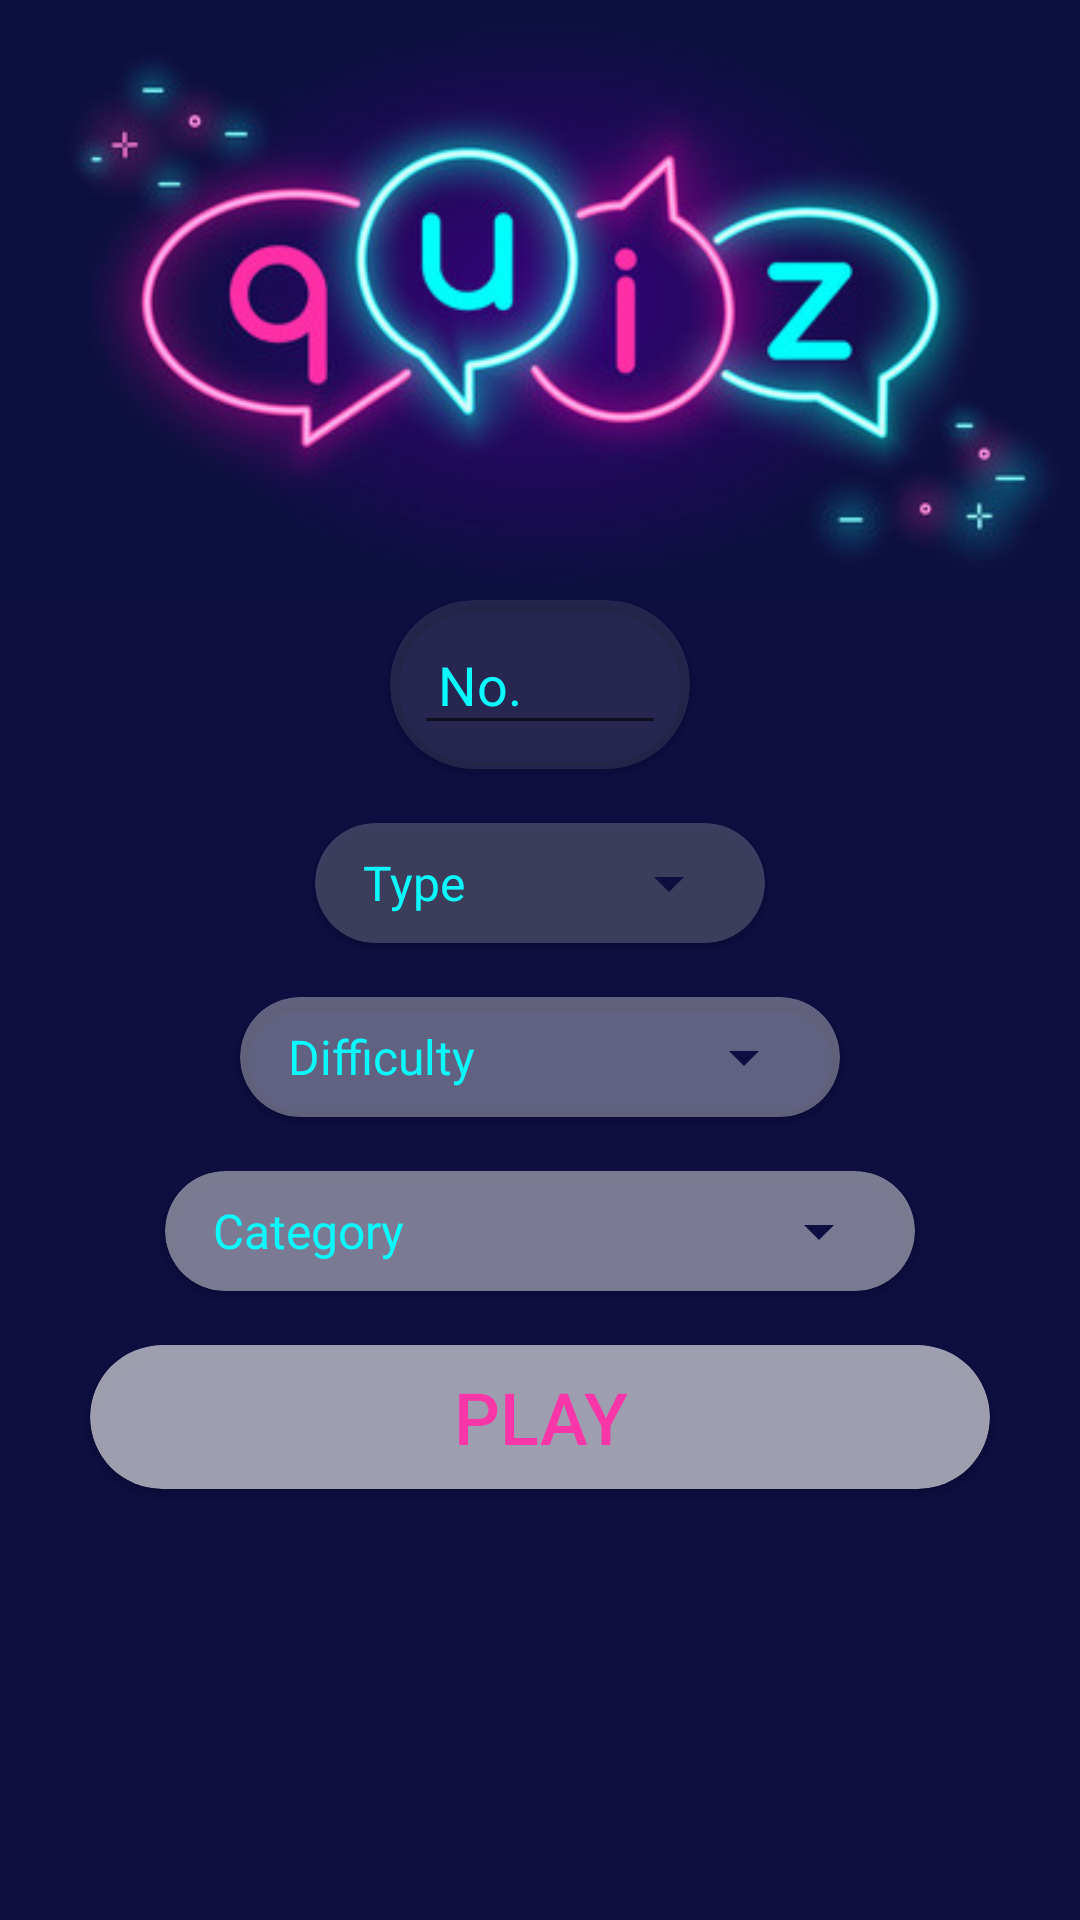

Produce the Android XML layout that renders to this screen, including the resource entries it uses.
<!-- AndroidManifest.xml: application theme AppTheme -->
<!-- res/layout/activity_main.xml -->
<?xml version="1.0" encoding="utf-8"?>
<LinearLayout xmlns:android="http://schemas.android.com/apk/res/android"
    xmlns:app="http://schemas.android.com/apk/res-auto"
    android:layout_width="match_parent"
    android:layout_height="match_parent"
    android:background="@color/colorBackground"
    android:orientation="vertical">

    <ImageView
        android:layout_width="wrap_content"
        android:layout_height="200dp"
        android:src="@drawable/title_quiz" />

    <androidx.cardview.widget.CardView
        android:layout_width="100dp"
        android:layout_height="wrap_content"
        android:layout_gravity="center"
        android:layout_marginStart="@dimen/margin_card"
        android:layout_marginEnd="@dimen/margin_card"
        android:padding="8dp"
        app:cardBackgroundColor="@color/background_fade"
        app:cardCornerRadius="28dp">

        <EditText
            android:id="@+id/editNumber"
            android:layout_width="match_parent"
            android:layout_height="wrap_content"
            android:layout_margin="8dp"
            android:inputType="number"
            android:padding="8dp"
            android:text="@string/num_text"
            android:textColor="@color/text_color" />

    </androidx.cardview.widget.CardView>

    <androidx.cardview.widget.CardView
        android:layout_width="150dp"
        android:layout_height="wrap_content"
        android:layout_gravity="center"
        android:layout_marginStart="@dimen/margin_card"
        android:layout_marginTop="18dp"
        android:layout_marginEnd="@dimen/margin_card"
        android:padding="8dp"
        app:cardBackgroundColor="@color/background_fade1"
        app:cardCornerRadius="21dp">

        <Spinner
            android:id="@+id/spinner_type"
            android:layout_width="match_parent"
            android:layout_height="wrap_content"
            android:layout_margin="8dp"
            android:entries="@array/spinnerType"
            android:textAlignment="textStart"
            android:theme="@style/spinnerTheme" />

    </androidx.cardview.widget.CardView>

    <androidx.cardview.widget.CardView
        android:layout_width="200dp"
        android:layout_height="wrap_content"
        android:layout_gravity="center"
        android:layout_marginStart="@dimen/margin_card"
        android:layout_marginTop="18dp"
        android:layout_marginEnd="@dimen/margin_card"
        android:padding="8dp"
        app:cardBackgroundColor="@color/background_fade2"
        app:cardCornerRadius="21dp">


        <Spinner
            android:id="@+id/spinner_difficulty"
            android:layout_width="match_parent"
            android:layout_height="wrap_content"
            android:layout_margin="8dp"
            android:entries="@array/spinnerLevel"
            android:textAlignment="textStart"
            android:theme="@style/spinnerTheme" />

    </androidx.cardview.widget.CardView>

    <androidx.cardview.widget.CardView
        android:layout_width="250dp"
        android:layout_height="wrap_content"
        android:layout_gravity="center"
        android:layout_marginStart="@dimen/margin_card"
        android:layout_marginTop="18dp"
        android:layout_marginEnd="@dimen/margin_card"

        android:padding="8dp"
        app:cardBackgroundColor="@color/background_fade3"
        app:cardCornerRadius="21dp">


        <Spinner
            android:id="@+id/spinner_category"
            android:layout_width="match_parent"
            android:layout_height="wrap_content"
            android:layout_margin="8dp"
            android:entries="@array/spinnerCategory"
            android:textAlignment="textStart"
            android:theme="@style/spinnerTheme" />

    </androidx.cardview.widget.CardView>


    <androidx.cardview.widget.CardView
        android:layout_width="300dp"
        android:layout_height="wrap_content"
        android:layout_gravity="center"
        android:layout_marginStart="36dp"
        android:layout_marginTop="18dp"
        android:layout_marginEnd="36dp"
        android:padding="8dp"
        app:cardBackgroundColor="@color/background_fade4"
        app:cardCornerRadius="24dp">

        <LinearLayout
            android:layout_width="match_parent"
            android:layout_height="wrap_content"
            android:gravity="start"
            android:orientation="horizontal">

            <Button
                android:id="@+id/playBtn"
                android:layout_width="match_parent"
                android:layout_height="wrap_content"
                android:layout_gravity="center"
                android:background="@color/button_fade"
                android:text="@string/button_name"
                android:textColor="@color/button_text"
                android:textSize="24sp" />

        </LinearLayout>
    </androidx.cardview.widget.CardView>


    <LinearLayout
        android:layout_width="match_parent"
        android:layout_height="match_parent"
        android:layout_marginEnd="8dp"
        android:gravity="end"
        android:orientation="horizontal">


        <ImageView
            android:id="@+id/settingsImage"
            android:layout_width="30dp"
            android:layout_height="30dp"
            android:layout_gravity="bottom"
            android:layout_margin="4dp"
            android:onClick="openSettingsOnClick"
            android:src="@drawable/ic_settings" />


        <ImageView
            android:id="@+id/aboutImage"
            android:layout_width="30dp"
            android:layout_height="30dp"
            android:layout_gravity="bottom"
            android:layout_margin="4dp"
            android:onClick="openInfoOnClick"
            android:src="@drawable/ic_info" />


    </LinearLayout>

</LinearLayout>
<!-- resources referenced by this layout -->
<resources>
  <string-array name="spinnerCategory">
          <item>Category</item>
          <item>Film</item>
          <item>Music</item>
          <item>Celebrities</item>
          <item>Sport</item>
          <item>Art</item>
          <item>Computers</item>
          <item>Geography</item>
  
  
      </string-array>
  <string-array name="spinnerLevel">
          <item>Difficulty</item>
          <item>Easy</item>
          <item>Medium</item>
          <item>Hard</item>
  
      </string-array>
  <string-array name="spinnerType">
          <item>Type</item>
          <item>multiple</item>
          <item>true/false</item>
      </string-array>
  <color name="background_fade">#1AFFFFFF</color>
  <color name="background_fade1">#33FFFFFF</color>
  <color name="background_fade2">#59FFFFFF</color>
  <color name="background_fade3">#73FFFFFF</color>
  <color name="background_fade4">#99FFFFFF</color>
  <color name="button_fade">#00FFFFFF</color>
  <color name="button_text">#F936A8</color>
  <color name="colorBackground">#0E0E40</color>
  <color name="text_color">#0AFBFD</color>
  <!-- drawable title_quiz: jpg bitmap (drawable, 22931 bytes) -->
  <string name="button_name">Play</string>
  <string name="num_text">No.</string>
  <style name="spinnerTheme">
          <item name="android:textColor">@color/colorAccent</item>
          <item name="android:backgroundTint">@color/colorBackground</item>
      </style>
  <style name="AppTheme" parent="Theme.AppCompat.Light.NoActionBar">
          
          <item name="colorPrimary">@color/colorPrimary</item>
          <item name="colorPrimaryDark">#000000</item>
          <item name="colorAccent">@color/colorAccent</item>
      </style>
  <color name="colorAccent">#0AFBFD</color>
  <color name="colorPrimary">#008577</color>
</resources>
